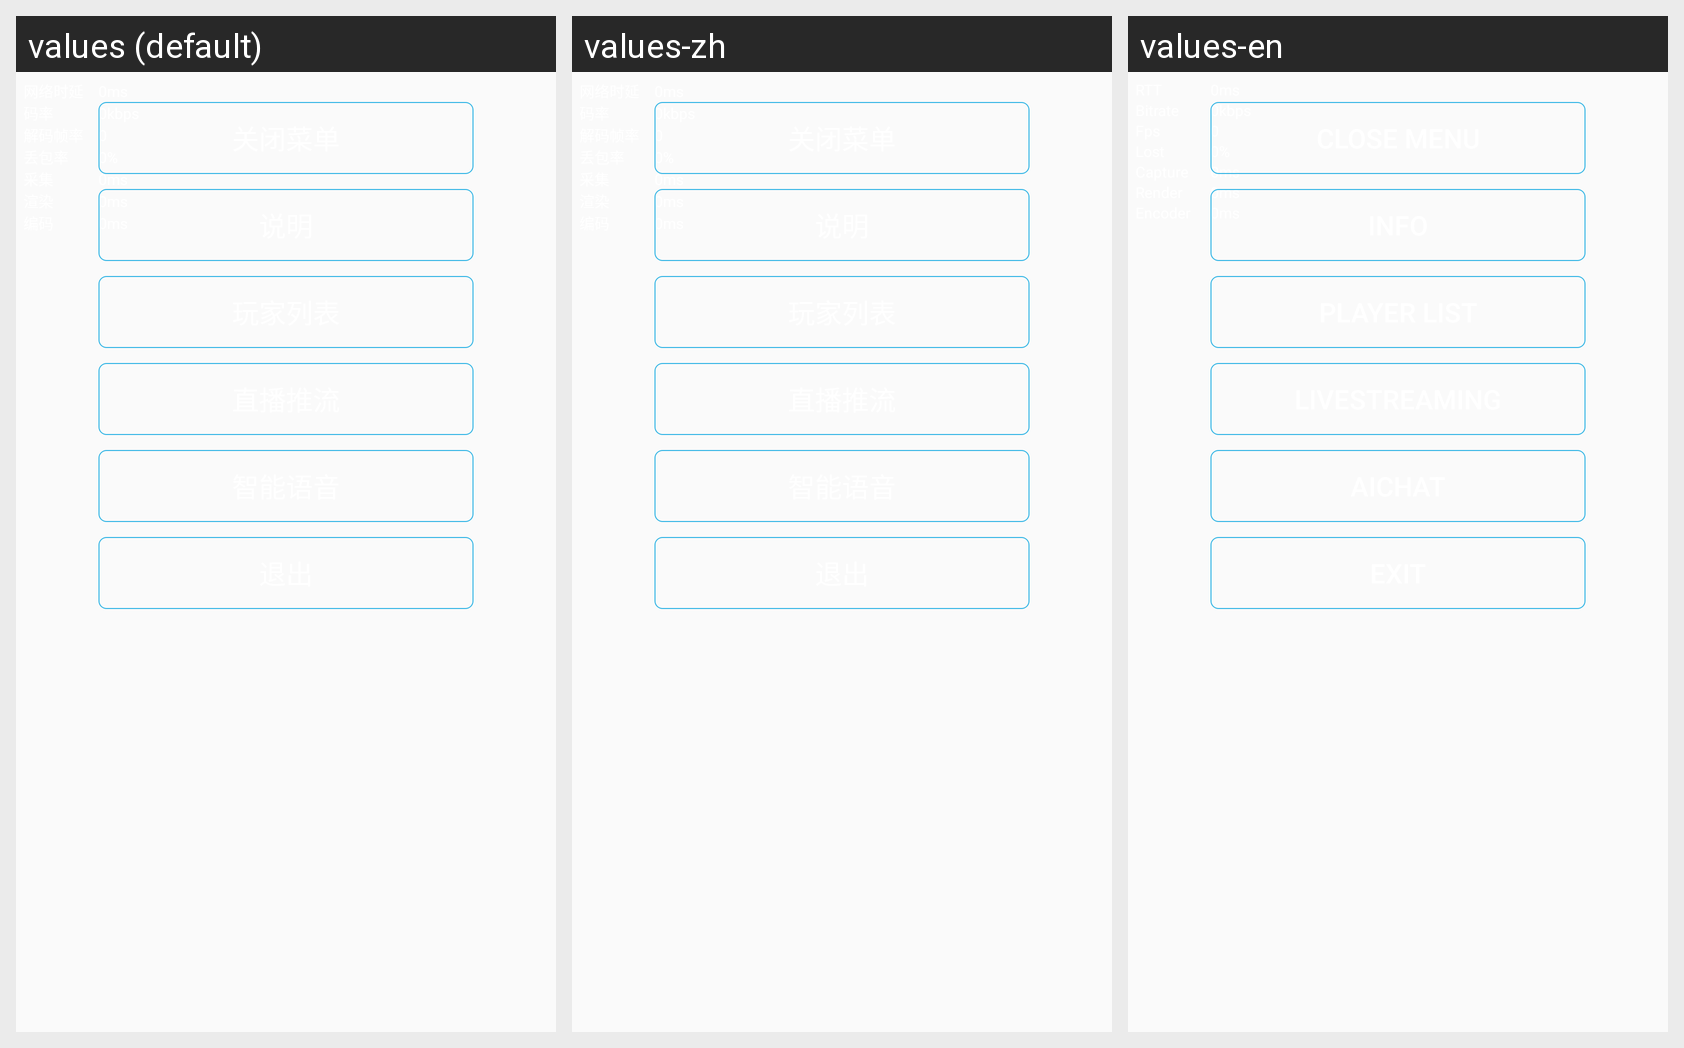

Here is an Android app screen in its default locale and in the app's own translations. Write out the translated-string differences for the strings that appear on this screen.
Android screen res/layout/larkrender_layout_menu.xml rendered under 3 locales, left to right: values (default), values-zh, values-en. Device: Nexus 5 (rendered at 1080×1920; each locale shown at half size, 540×960, under a caption strip naming it); theme AppTheme.
Strings drawn on this screen, with the default value and each locale's value (text and hints the layout hard-codes, and strings that could not be matched under every locale, appear in the picture but are not listed):

ui_menu_close
  values: 关闭菜单
  values-zh: 关闭菜单
  values-en: Close Menu

ui_menu_info
  values: 说明
  values-zh: 说明
  values-en: Info

ui_menu_player_list
  values: 玩家列表
  values-zh: 玩家列表
  values-en: Player List

ui_menu_button_livestreaming
  values: 直播推流
  values-zh: 直播推流
  values-en: LiveStreaming

ui_menu_button_aichat
  values: 智能语音
  values-zh: 智能语音
  values-en: AiChat

ui_menu_exit
  values: 退出
  values-zh: 退出
  values-en: Exit
